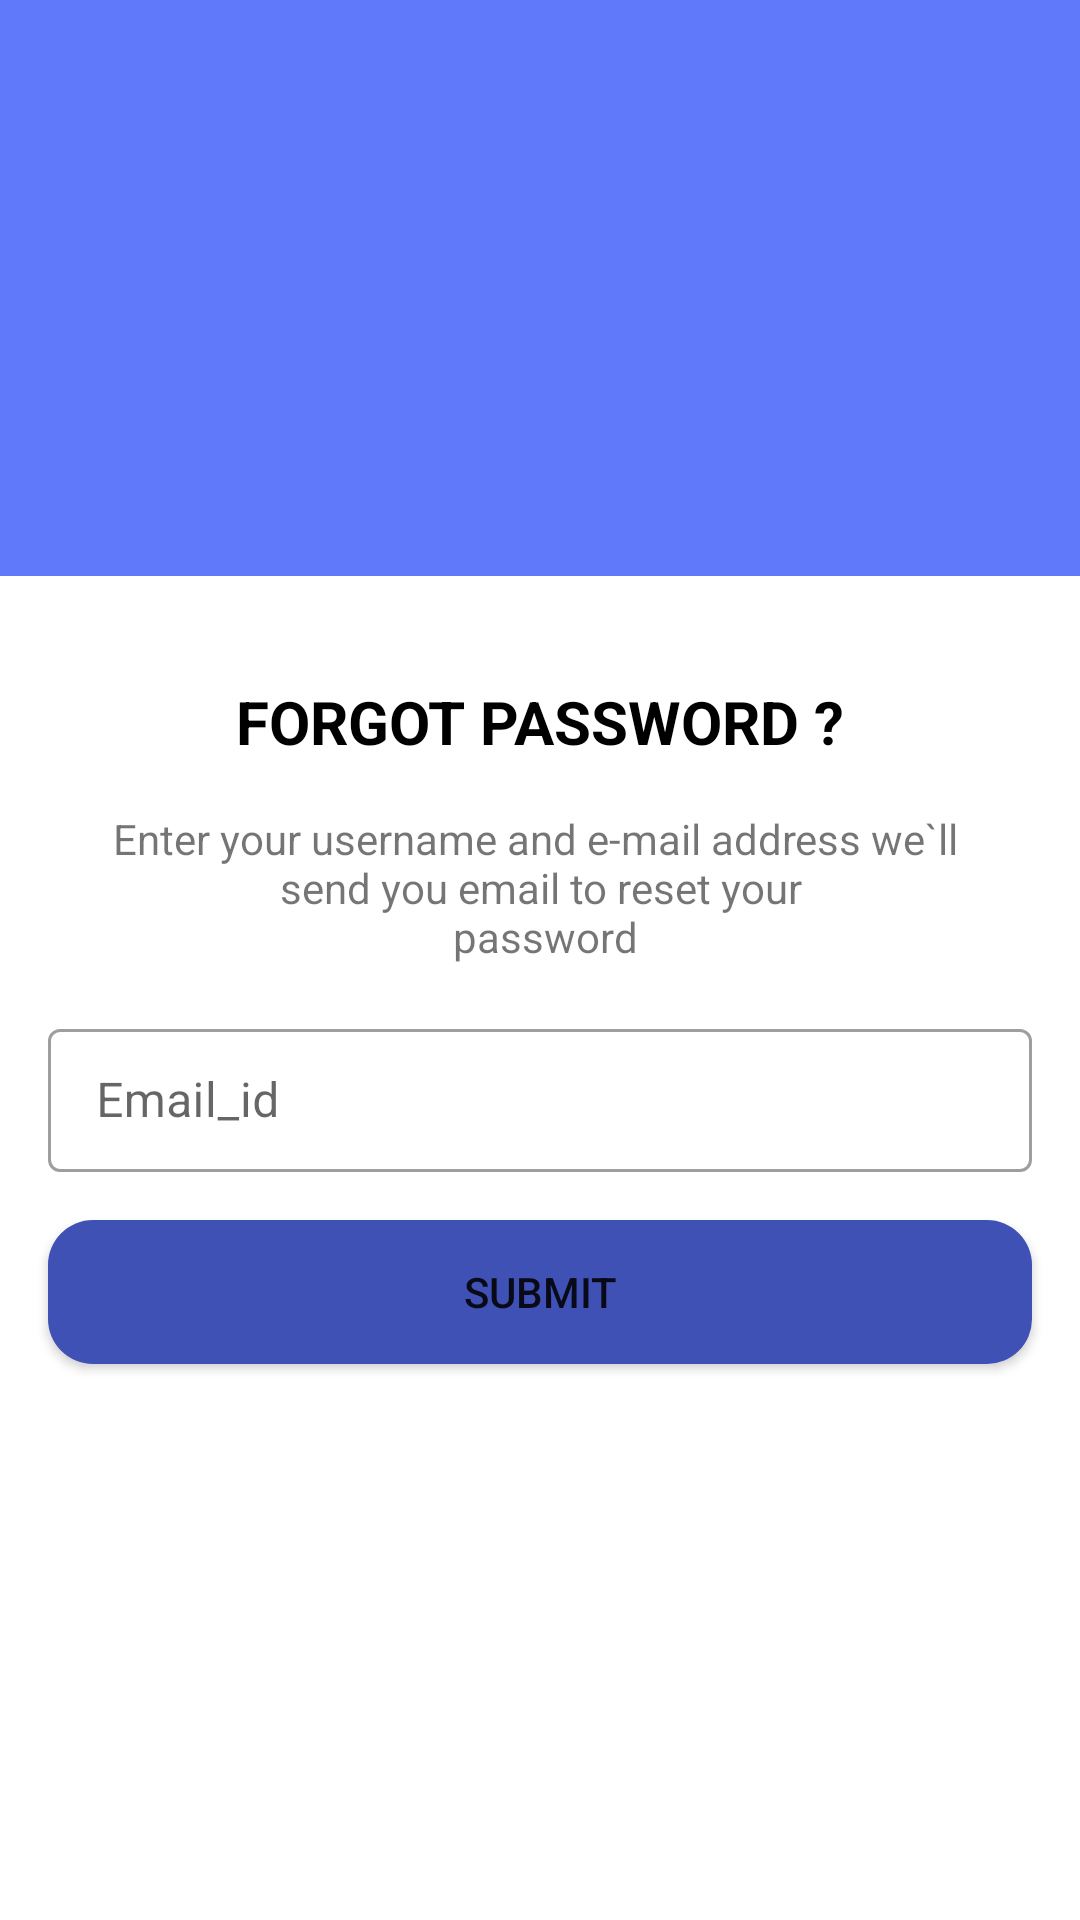

The Android layout XML behind this screen, and the referenced resources:
<!-- AndroidManifest.xml: application theme Theme.MyShop -->
<!-- res/layout/fragment_forgot_password.xml -->
<?xml version="1.0" encoding="utf-8"?>
<androidx.constraintlayout.widget.ConstraintLayout xmlns:android="http://schemas.android.com/apk/res/android"
    xmlns:tools="http://schemas.android.com/tools"
    android:layout_width="match_parent"
    android:layout_height="match_parent"
    xmlns:app="http://schemas.android.com/apk/res-auto">

    <com.google.android.material.appbar.AppBarLayout
        android:id="@+id/main_fragment_appbar"
        android:layout_width="match_parent"
        android:layout_height="0dp"
        app:layout_constraintBottom_toTopOf="@+id/guideline2"
        app:layout_constraintEnd_toEndOf="parent"
        app:layout_constraintStart_toStartOf="parent"
        app:layout_constraintTop_toTopOf="parent">

        <com.google.android.material.appbar.CollapsingToolbarLayout
            android:layout_width="match_parent"
            android:layout_height="wrap_content"
            android:fitsSystemWindows="true"
            app:layout_scrollFlags="scroll|exitUntilCollapsed">

            <androidx.constraintlayout.widget.ConstraintLayout
                android:layout_width="match_parent"
                android:layout_height="match_parent"
                app:layout_collapseMode="parallax">


                <ImageView
                    android:id="@+id/ivTitle"
                    android:layout_width="wrap_content"
                    android:layout_height="0dp"
                    android:scaleType="centerCrop"
                    android:src="@drawable/shop"
                    app:layout_constraintEnd_toEndOf="parent"
                    app:layout_constraintHorizontal_bias="0.0"
                    app:layout_constraintStart_toStartOf="parent"
                    app:layout_constraintTop_toTopOf="parent" />


                <ImageView
                    android:id="@+id/back_press"
                    android:layout_width="wrap_content"
                    android:layout_height="wrap_content"
                    android:layout_marginStart="16dp"
                    android:layout_marginTop="20dp"
                    android:src="@drawable/ic_baseline_chevron_left_24"
                    app:layout_constraintStart_toStartOf="parent"
                    app:layout_constraintTop_toTopOf="parent" />


            </androidx.constraintlayout.widget.ConstraintLayout>
        </com.google.android.material.appbar.CollapsingToolbarLayout>
    </com.google.android.material.appbar.AppBarLayout>




    <androidx.constraintlayout.widget.Guideline
        android:id="@+id/guideline2"
        android:layout_width="wrap_content"
        android:layout_height="wrap_content"
        android:orientation="horizontal"
        app:layout_constraintGuide_percent="0.3" />

    <TextView
        android:id="@+id/tvForgot1"
        android:layout_width="wrap_content"
        android:layout_height="wrap_content"
        android:text="FORGOT PASSWORD ?"
        android:textColor="@color/black"
        android:layout_marginTop="35dp"
        android:textSize="20sp"
        android:textStyle="bold"
        app:layout_constraintEnd_toEndOf="parent"
        app:layout_constraintStart_toStartOf="parent"
        app:layout_constraintTop_toBottomOf="@+id/main_fragment_appbar" />

    <TextView
        android:id="@+id/tvForgot2"
        android:layout_width="wrap_content"
        android:layout_height="wrap_content"
        android:layout_marginTop="16dp"
        android:gravity="center"
        android:text="@string/forgot_text"
        android:textSize="14sp"
        app:layout_constraintEnd_toEndOf="parent"
        app:layout_constraintStart_toStartOf="parent"
        app:layout_constraintTop_toBottomOf="@+id/tvForgot1" />


    <com.google.android.material.textfield.TextInputLayout
        android:id="@+id/containerEmail"
        style="@style/Widget.MaterialComponents.TextInputLayout.OutlinedBox.Dense"
        android:layout_width="match_parent"
        android:layout_height="wrap_content"
        android:layout_marginStart="16dp"
        android:layout_marginEnd="16dp"
        android:layout_marginTop="16dp"
        android:hint="Email_id"
        app:layout_constraintEnd_toEndOf="parent"
        app:layout_constraintStart_toStartOf="parent"
        app:layout_constraintTop_toBottomOf="@+id/tvForgot2">

        <com.google.android.material.textfield.TextInputEditText
            android:id="@+id/etEmail"
            android:layout_width="match_parent"
            android:layout_height="wrap_content" />

    </com.google.android.material.textfield.TextInputLayout>

    <Button
        android:id="@+id/btSubmit"
        android:layout_width="0dp"
        android:layout_height="wrap_content"
        android:layout_marginStart="16dp"
        android:layout_marginTop="16dp"
        android:layout_marginEnd="16dp"
        android:background="@drawable/oval_button"
        android:text="SUBMIT"
        app:layout_constraintEnd_toEndOf="parent"
        app:layout_constraintStart_toStartOf="parent"
        app:layout_constraintTop_toBottomOf="@+id/containerEmail" />
</androidx.constraintlayout.widget.ConstraintLayout>
<!-- resources referenced by this layout -->
<resources>
  <color name="black">#FF000000</color>
  <!-- drawable oval_button (drawable) -->
  <?xml version="1.0" encoding="utf-8"?>
  <shape xmlns:android="http://schemas.android.com/apk/res/android"
      android:shape="rectangle" >
  
      <corners
          android:bottomLeftRadius="15dp"
          android:bottomRightRadius="15dp"
          android:radius="60dp"
          android:topLeftRadius="15dp"
          android:topRightRadius="15dp" />
  
      <solid android:color="#3F51B5" />
  
      <padding
          android:bottom="0dp"
          android:left="0dp"
          android:right="0dp"
          android:top="0dp" />
  
  </shape>
  <string name="forgot_text">Enter your username and e-mail address we`ll \n send you email to reset your \n password</string>
  <style name="Theme.MyShop" parent="Theme.MaterialComponents.DayNight.NoActionBar">
          
          <item name="colorPrimary">#5F79FA</item>
          <item name="colorPrimaryVariant">@color/purple_700</item>
          <item name="colorOnPrimary">@color/white</item>
          
          <item name="colorSecondary">@color/teal_200</item>
          <item name="colorSecondaryVariant">@color/teal_700</item>
          <item name="colorOnSecondary">@color/black</item>
          
          <item name="android:statusBarColor" tools:targetApi="l">?attr/colorPrimaryVariant</item>
          
      </style>
  <color name="purple_700">#FF3700B3</color>
  <color name="white">#FFFFFFFF</color>
  <color name="teal_200">#FF03DAC5</color>
  <color name="teal_700">#FF018786</color>
</resources>
